Photos from the image-classification dataset "NN_Dataset" in the GitHub repository Lastopia/COMP9517-Arcadia. Its 12 classes are: ants, bees, beetles, caterpillars, earthworms, earwigs, grasshoppers, moths, slugs, snails, wasps, weevils.

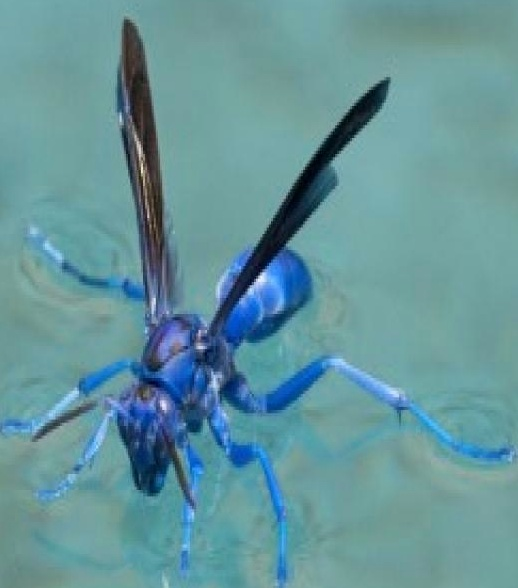
Label: wasps

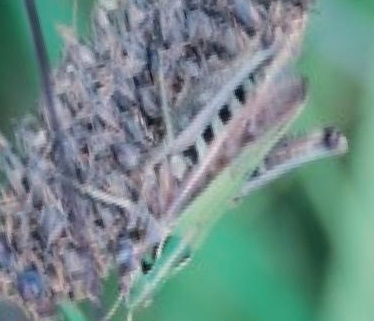
Label: grasshoppers

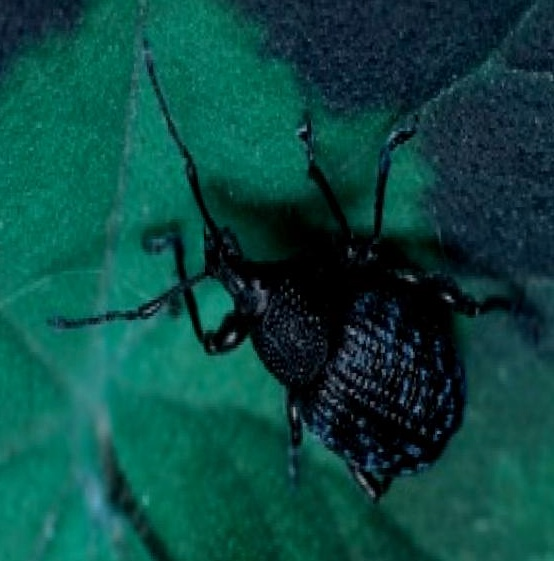
Label: weevils

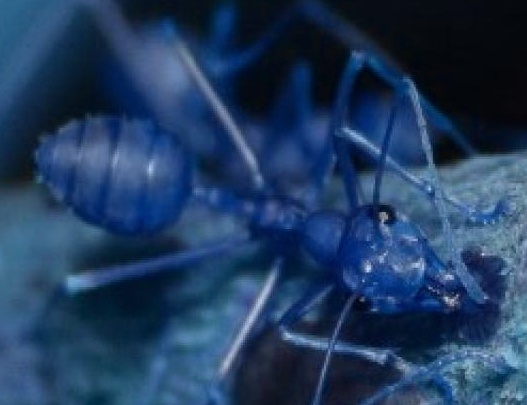
Label: ants

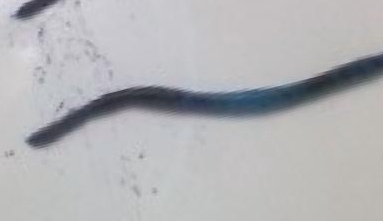
Label: earthworms

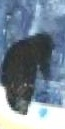
Label: slugs
